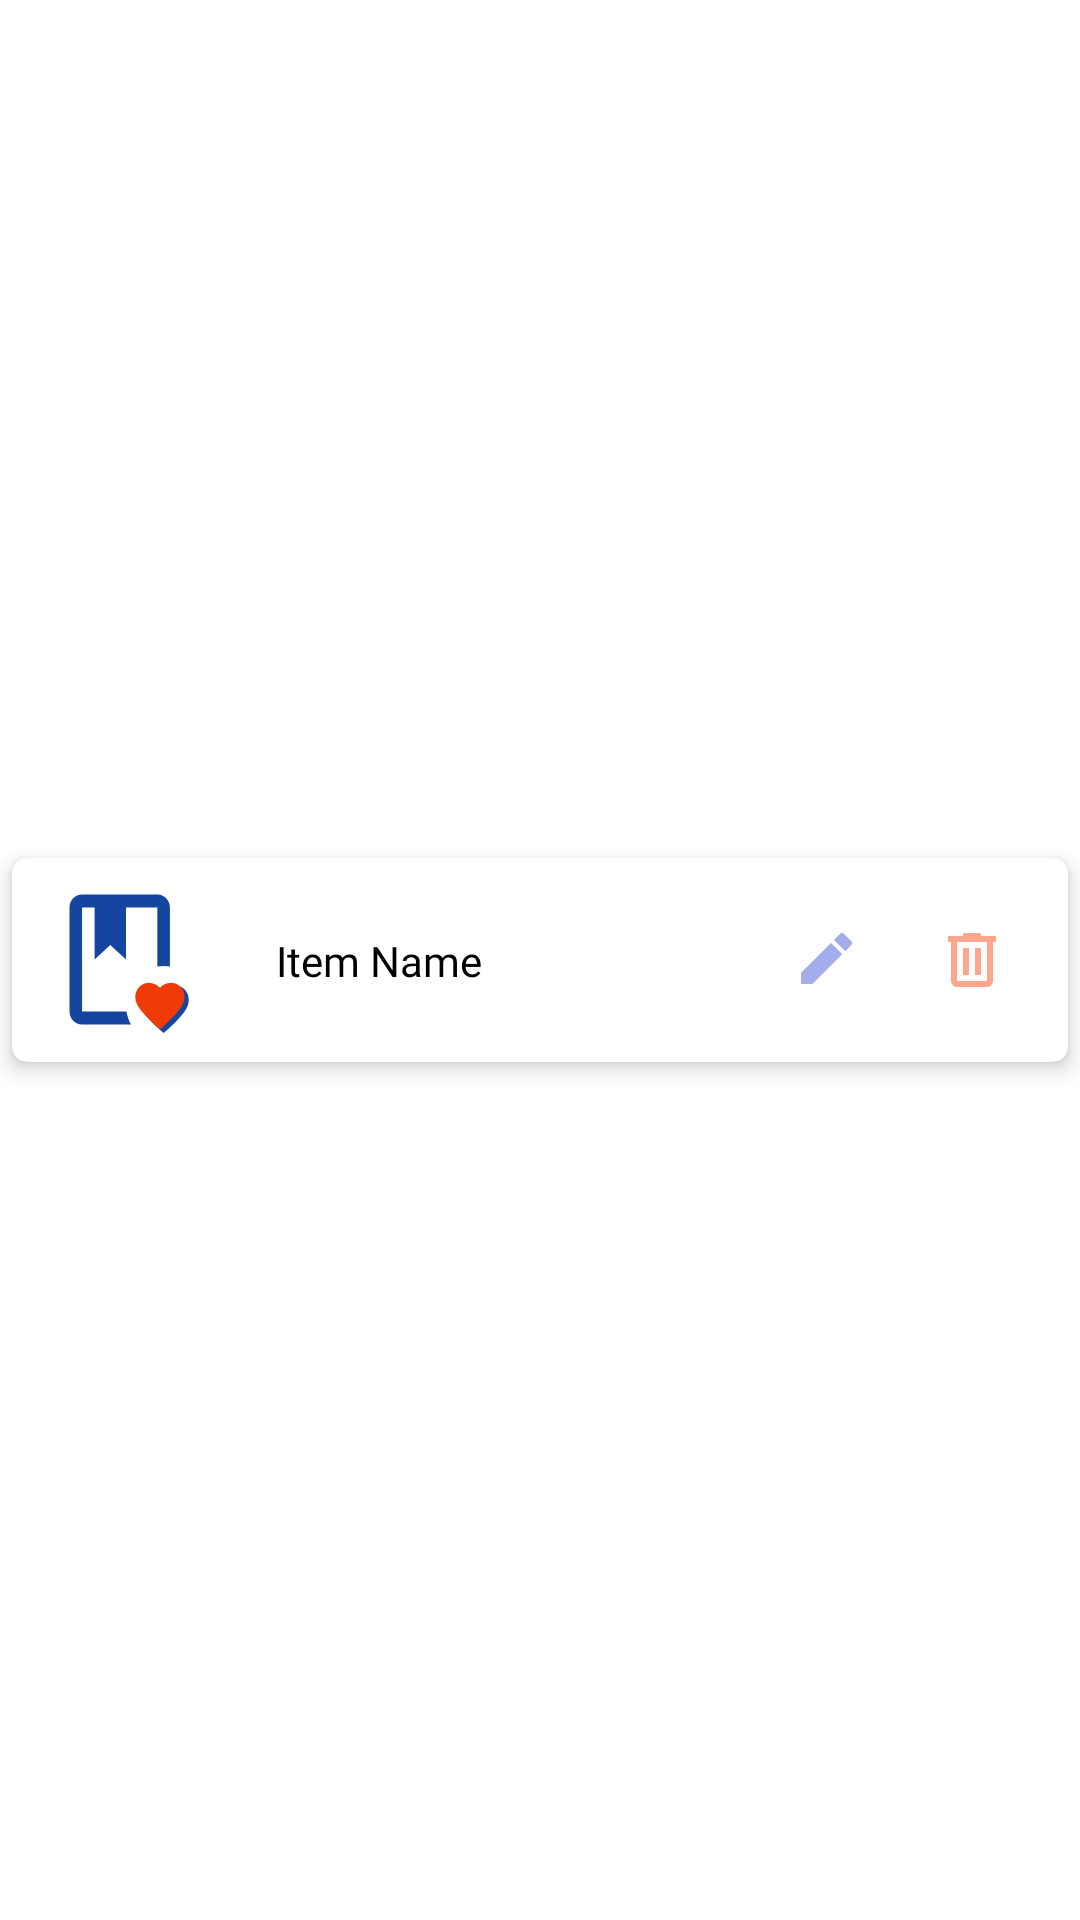

The Android layout XML behind this screen, and the referenced resources:
<!-- AndroidManifest.xml: application theme AppTheme -->
<!-- res/layout/recycler_row_item.xml -->
<?xml version="1.0" encoding="utf-8"?>
<androidx.constraintlayout.widget.ConstraintLayout xmlns:android="http://schemas.android.com/apk/res/android"
    xmlns:app="http://schemas.android.com/apk/res-auto"
    xmlns:tools="http://schemas.android.com/tools"
    android:layout_width="match_parent"
    android:layout_height="wrap_content">

    <androidx.cardview.widget.CardView
        android:layout_width="match_parent"
        android:layout_height="wrap_content"
        android:layout_marginLeft="4dp"
        android:layout_marginTop="4dp"
        android:layout_marginRight="4dp"
        android:layout_marginBottom="4dp"
        app:cardCornerRadius="5dp"
        app:cardElevation="4dp"
        app:cardMaxElevation="6dp"
        app:layout_constraintBottom_toBottomOf="parent"
        app:layout_constraintEnd_toEndOf="parent"
        app:layout_constraintStart_toStartOf="parent"
        app:layout_constraintTop_toTopOf="parent">

        <androidx.constraintlayout.widget.ConstraintLayout
            android:layout_width="match_parent"
            android:layout_height="match_parent"
            android:layout_marginLeft="8dp"
            android:layout_marginTop="6dp"
            android:layout_marginRight="8dp"
            android:layout_marginBottom="6dp"
            android:elevation="30dp">













            <androidx.cardview.widget.CardView
                android:id="@+id/cardView2"
                android:layout_width="wrap_content"
                android:layout_height="wrap_content"
                app:cardCornerRadius="10dp"
                app:cardElevation="0dp"
                app:cardMaxElevation="0dp"
                app:layout_constraintBottom_toBottomOf="parent"
                app:layout_constraintStart_toStartOf="parent"
                app:layout_constraintTop_toTopOf="parent"
                tools:ignore="MissingConstraints">

                <ImageView
                    android:id="@+id/card_item_image"
                    android:layout_width="56dp"
                    android:layout_height="56dp"
                    android:scaleType="centerCrop"
                    app:srcCompat="@drawable/min_logo" />

            </androidx.cardview.widget.CardView>/>

            <TextView
                android:id="@+id/card_item_name"
                android:layout_width="wrap_content"
                android:layout_height="wrap_content"
                android:layout_marginStart="24dp"
                android:fontFamily="@font/be_vietnam_medium"
                android:text="Item Name"
                android:textColor="@color/base_900"
                android:textSize="14sp"
                app:layout_constraintBottom_toBottomOf="parent"
                app:layout_constraintStart_toEndOf="@+id/cardView2"
                app:layout_constraintTop_toTopOf="parent" />

            <ImageButton
                android:id="@+id/btn_edit_item"
                android:layout_width="wrap_content"
                android:layout_height="wrap_content"
                android:backgroundTint="#00FFFFFF"
                android:contentDescription="edit item"
                app:layout_constraintBottom_toBottomOf="parent"
                app:layout_constraintEnd_toStartOf="@+id/btn_delete_item"
                app:layout_constraintTop_toTopOf="parent"
                app:srcCompat="@drawable/edit"
                tools:ignore="TouchTargetSizeCheck" />

            <ImageButton
                android:id="@+id/btn_delete_item"
                android:layout_width="wrap_content"
                android:layout_height="wrap_content"
                android:backgroundTint="#00FFFFFF"
                android:contentDescription="delete item"
                app:layout_constraintBottom_toBottomOf="parent"
                app:layout_constraintEnd_toEndOf="parent"
                app:layout_constraintTop_toTopOf="parent"
                app:srcCompat="@drawable/delete"
                tools:ignore="TouchTargetSizeCheck" />

        </androidx.constraintlayout.widget.ConstraintLayout>
    </androidx.cardview.widget.CardView>
</androidx.constraintlayout.widget.ConstraintLayout>
<!-- resources referenced by this layout -->
<resources>
  <color name="base_900">#FF000000</color>
  <!-- drawable delete (drawable) -->
  <vector xmlns:android="http://schemas.android.com/apk/res/android"
      android:width="24dp"
      android:height="24dp"
      android:viewportWidth="24"
      android:viewportHeight="24">
    <path
        android:pathData="M9,3V4H4V6H5V19C5,19.53 5.211,20.039 5.586,20.414C5.961,20.789 6.47,21 7,21H17C17.53,21 18.039,20.789 18.414,20.414C18.789,20.039 19,19.53 19,19V6H20V4H15V3H9ZM7,6H17V19H7V6ZM9,8V17H11V8H9ZM13,8V17H15V8H13Z"
        android:fillColor="#FFA78C"/>
  </vector>
  <!-- drawable edit (drawable) -->
  <vector xmlns:android="http://schemas.android.com/apk/res/android"
      android:width="24dp"
      android:height="24dp"
      android:viewportWidth="24"
      android:viewportHeight="24">
    <path
        android:pathData="M19.71,7.043C20.1,6.653 20.1,6.003 19.71,5.633L17.37,3.293C17,2.902 16.35,2.902 15.96,3.293L14,5.253L17.75,9.002M16.75,10.002L13,6.253L3,16.253V20.003H6.75L16.75,10.002Z"
        android:fillColor="#A4ADEB"/>
  </vector>
  <!-- drawable min_logo (drawable) -->
  <vector xmlns:android="http://schemas.android.com/apk/res/android"
      android:width="60dp"
      android:height="60dp"
      android:viewportWidth="60"
      android:viewportHeight="60">
    <path
        android:pathData="M0,0h60v60h-60z"
        android:fillColor="#ffffff"/>
    <path
        android:pathData="M45.586,56.089L44.241,54.929C39.759,50.518 36.621,47.732 36.621,44.25C36.621,41.464 38.862,39.143 41.552,39.143C43.121,39.143 44.69,39.839 45.586,41C46.483,39.839 48.052,39.143 49.621,39.143C52.31,39.143 54.552,41.232 54.552,44.25C54.552,47.732 51.414,50.518 46.931,54.929L45.586,56.089ZM43.345,6.643C45.81,6.643 47.828,8.732 47.828,11.286V32.364L45.586,32.179L43.345,32.364V11.286H32.138V29.857L26.535,24.634L20.931,29.857V11.286H16.448V48.429H32.317C32.586,50.1 33.146,51.655 33.931,53.071H16.448C13.983,53.071 11.965,50.982 11.965,48.429V11.286C11.965,8.732 13.983,6.643 16.448,6.643H43.345Z"
        android:fillColor="#1446A0"/>
    <path
        android:pathData="M42.931,53.643L44.25,54.781L45.569,53.643C45.902,53.315 46.228,52.997 46.545,52.686C50.414,48.899 53.043,46.326 53.043,43.17C53.043,40.21 50.845,38.161 48.207,38.161C46.668,38.161 45.129,38.844 44.25,39.982C43.371,38.844 41.832,38.161 40.293,38.161C37.655,38.161 35.457,40.438 35.457,43.17C35.457,46.326 38.086,48.899 41.955,52.686C42.272,52.997 42.598,53.315 42.931,53.643Z"
        android:fillColor="#EE3B08"
        android:fillType="evenOdd"/>
  </vector>
  <style name="AppTheme" parent="Theme.MaterialComponents.Light.NoActionBar">
          
          <item name="colorPrimary">@color/purple_600</item>
          <item name="colorPrimaryVariant">@color/purple_700</item>
          <item name="colorOnPrimary">@color/base_0</item>
      </style>
  <color name="purple_600">#4550C1</color>
  <color name="purple_700">#3C46B4</color>
  <color name="base_0">#FFFFFFFF</color>
</resources>
